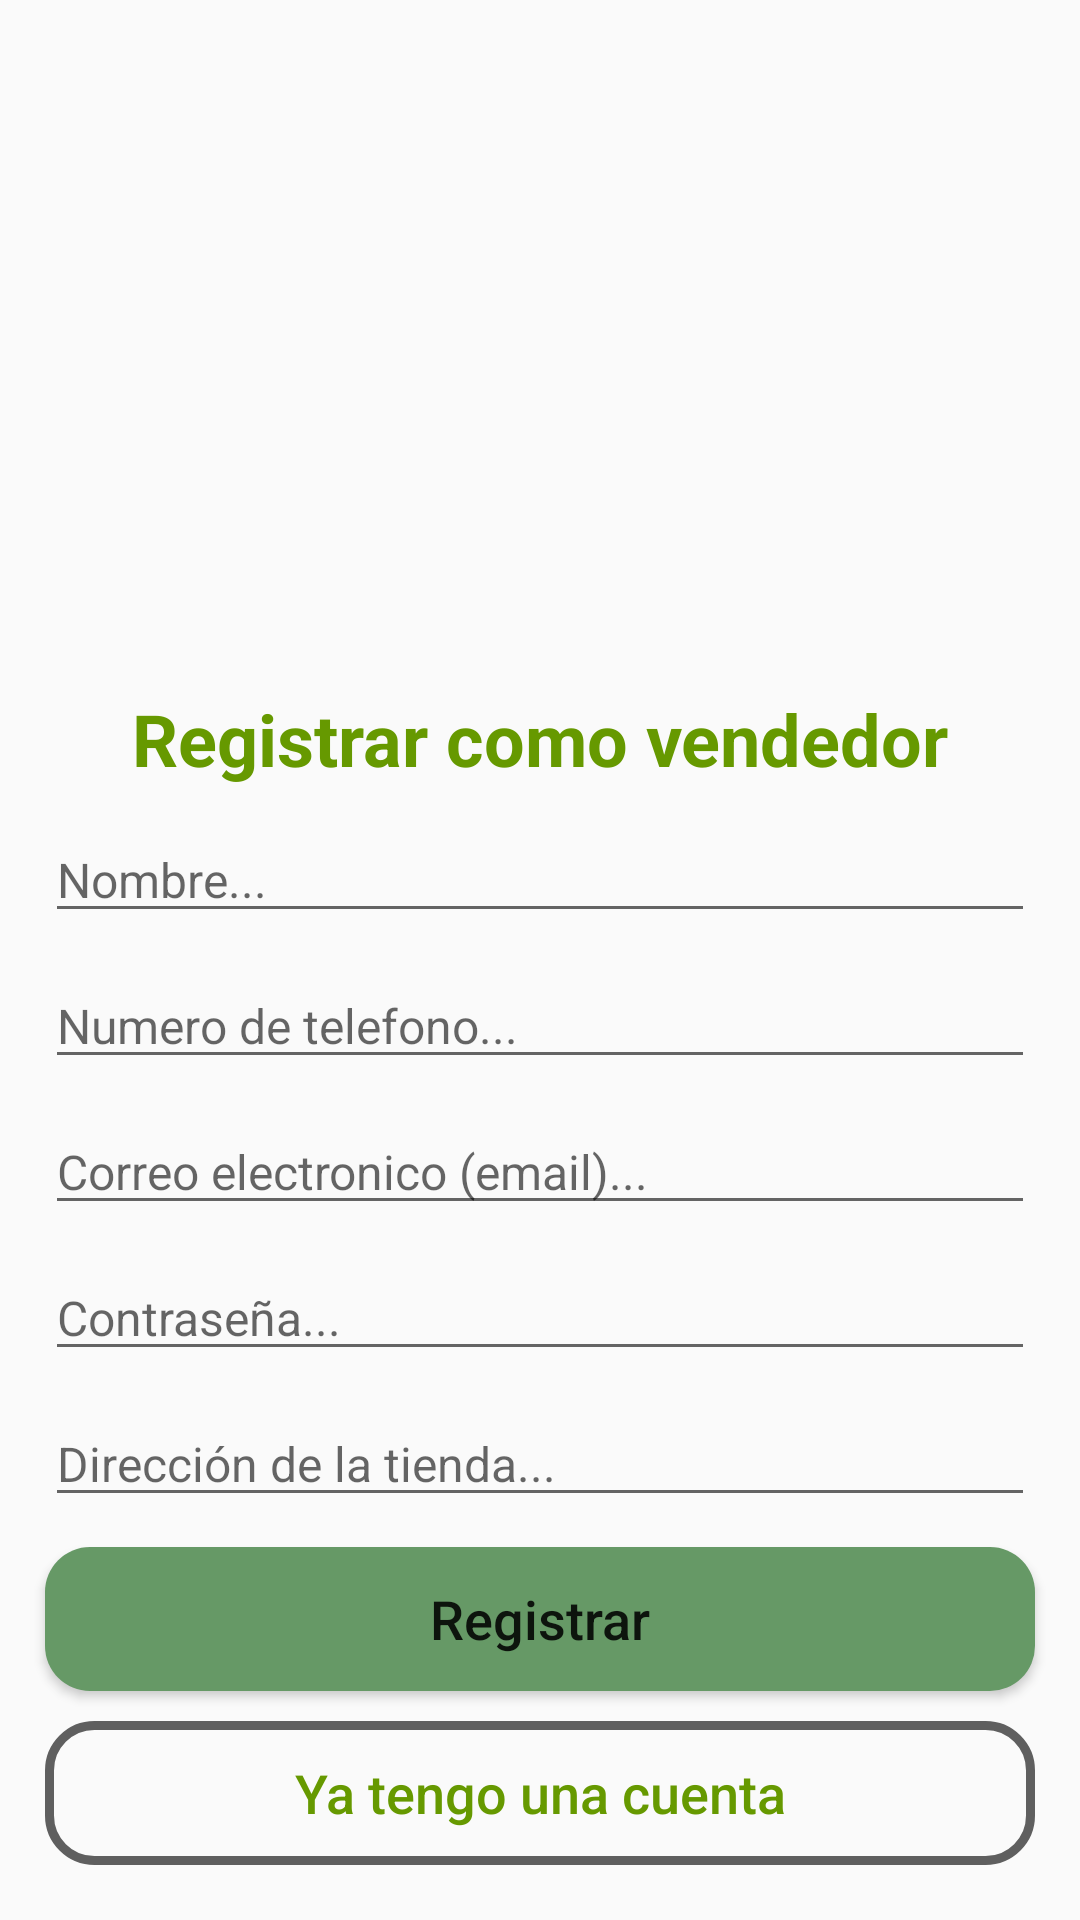

Reconstruct the res/layout file that produces this screen, plus the resources it refers to.
<!-- AndroidManifest.xml: application theme AppTheme -->
<!-- res/layout/activity_seller_registration.xml -->
<?xml version="1.0" encoding="utf-8"?>
<RelativeLayout xmlns:android="http://schemas.android.com/apk/res/android"
    xmlns:app="http://schemas.android.com/apk/res-auto"
    xmlns:tools="http://schemas.android.com/tools"
    android:layout_width="match_parent"
    android:layout_height="match_parent"
    tools:context=".Sellers.SellerRegistrationActivity">

    <ImageView
        android:id="@+id/img_seller"
        android:layout_width="wrap_content"
        android:layout_height="200dp"
        android:scaleType="centerCrop"
        android:src="@drawable/seller"/>


    <TextView
        android:id="@+id/title_seller"
        android:layout_width="match_parent"
        android:layout_height="wrap_content"
        android:layout_below="@+id/img_seller"
        android:layout_marginTop="30dp"
        android:gravity="center"
        android:text="Registrar como vendedor"
        android:textColor="@android:color/holo_green_dark"
        android:textSize="24sp"
        android:textStyle="bold" />

    <EditText
        android:id="@+id/seller_name"
        android:layout_width="match_parent"
        android:layout_height="wrap_content"
        android:layout_below="@+id/title_seller"
        android:layout_marginLeft="15dp"
        android:layout_marginTop="10dp"
        android:layout_marginRight="15dp"
        android:hint="Nombre..."
        android:inputType="text"
        android:textSize="16sp"/>

    <EditText
        android:id="@+id/seller_phone"
        android:layout_width="match_parent"
        android:layout_height="wrap_content"
        android:layout_below="@+id/seller_name"
        android:layout_marginLeft="15dp"
        android:layout_marginTop="10dp"
        android:layout_marginRight="15dp"
        android:hint="Numero de telefono..."
        android:inputType="number"
        android:textSize="16sp"/>

    <EditText
        android:id="@+id/seller_email"
        android:layout_width="match_parent"
        android:layout_height="wrap_content"
        android:layout_below="@+id/seller_phone"
        android:layout_marginLeft="15dp"
        android:layout_marginTop="10dp"
        android:layout_marginRight="15dp"
        android:hint="Correo electronico (email)..."
        android:inputType="textEmailAddress"
        android:textSize="16sp"/>
    <EditText
        android:id="@+id/seller_password"
        android:layout_width="match_parent"
        android:layout_height="wrap_content"
        android:layout_below="@+id/seller_email"
        android:layout_marginLeft="15dp"
        android:layout_marginTop="10dp"
        android:layout_marginRight="15dp"
        android:hint="Contraseña..."
        android:inputType="textEmailAddress"
        android:textSize="16sp"/>
    <EditText
        android:id="@+id/seller_address"
        android:layout_width="match_parent"
        android:layout_height="wrap_content"
        android:layout_below="@+id/seller_password"
        android:layout_marginLeft="15dp"
        android:layout_marginTop="10dp"
        android:layout_marginRight="15dp"
        android:hint="Dirección de la tienda..."
        android:inputType="textEmailAddress"
        android:textSize="16sp"/>
    <Button
        android:id="@+id/seller_register_btn"
        android:layout_width="match_parent"
        android:layout_height="wrap_content"
        android:layout_below="@id/seller_address"
        android:layout_marginLeft="15dp"
        android:layout_marginTop="10dp"
        android:layout_marginRight="15dp"
        android:background="@drawable/botonesverde"
        android:text="Registrar"
        android:textAllCaps="false"
        android:textSize="18dp"
        />

    <Button
        android:id="@+id/seller_already_have_account_btn"
        android:layout_width="match_parent"
        android:layout_height="wrap_content"
        android:layout_below="@id/seller_register_btn"
        android:layout_marginLeft="15dp"
        android:layout_marginTop="10dp"
        android:layout_marginRight="15dp"
        android:background="@drawable/input_design"
        android:text="Ya tengo una cuenta"
        android:textAllCaps="false"
        android:textColor="@android:color/holo_green_dark"
        android:textSize="18dp"
        />

</RelativeLayout>
<!-- resources referenced by this layout -->
<resources>
  <!-- drawable botonesverde (drawable) -->
  <?xml version="1.0" encoding="utf-8"?>
  <shape xmlns:android="http://schemas.android.com/apk/res/android">
  <solid
      android:color="#669966">
  </solid>
      <corners
          android:radius="15dp">
  
      </corners>
  </shape>
  <!-- drawable input_design (drawable) -->
  <?xml version="1.0" encoding="utf-8"?>
  <shape xmlns:android="http://schemas.android.com/apk/res/android">
  <stroke android:width="3dp"
      android:color="@color/colorPrimaryDark">
  
  </stroke>
      <corners android:radius="15dp">
  
      </corners>
  </shape>
  <style name="AppTheme" parent="Theme.AppCompat.Light.NoActionBar">
          
          <item name="colorPrimary">@color/colorPrimary</item>
          <item name="colorPrimaryDark">@color/colorPrimaryDark</item>
          <item name="colorAccent">@color/colorAccent</item>
      </style>
  <color name="colorPrimaryDark">#5f5f5f</color>
  <color name="colorPrimary">#f3f3f3</color>
  <color name="colorAccent">#971e20</color>
</resources>
